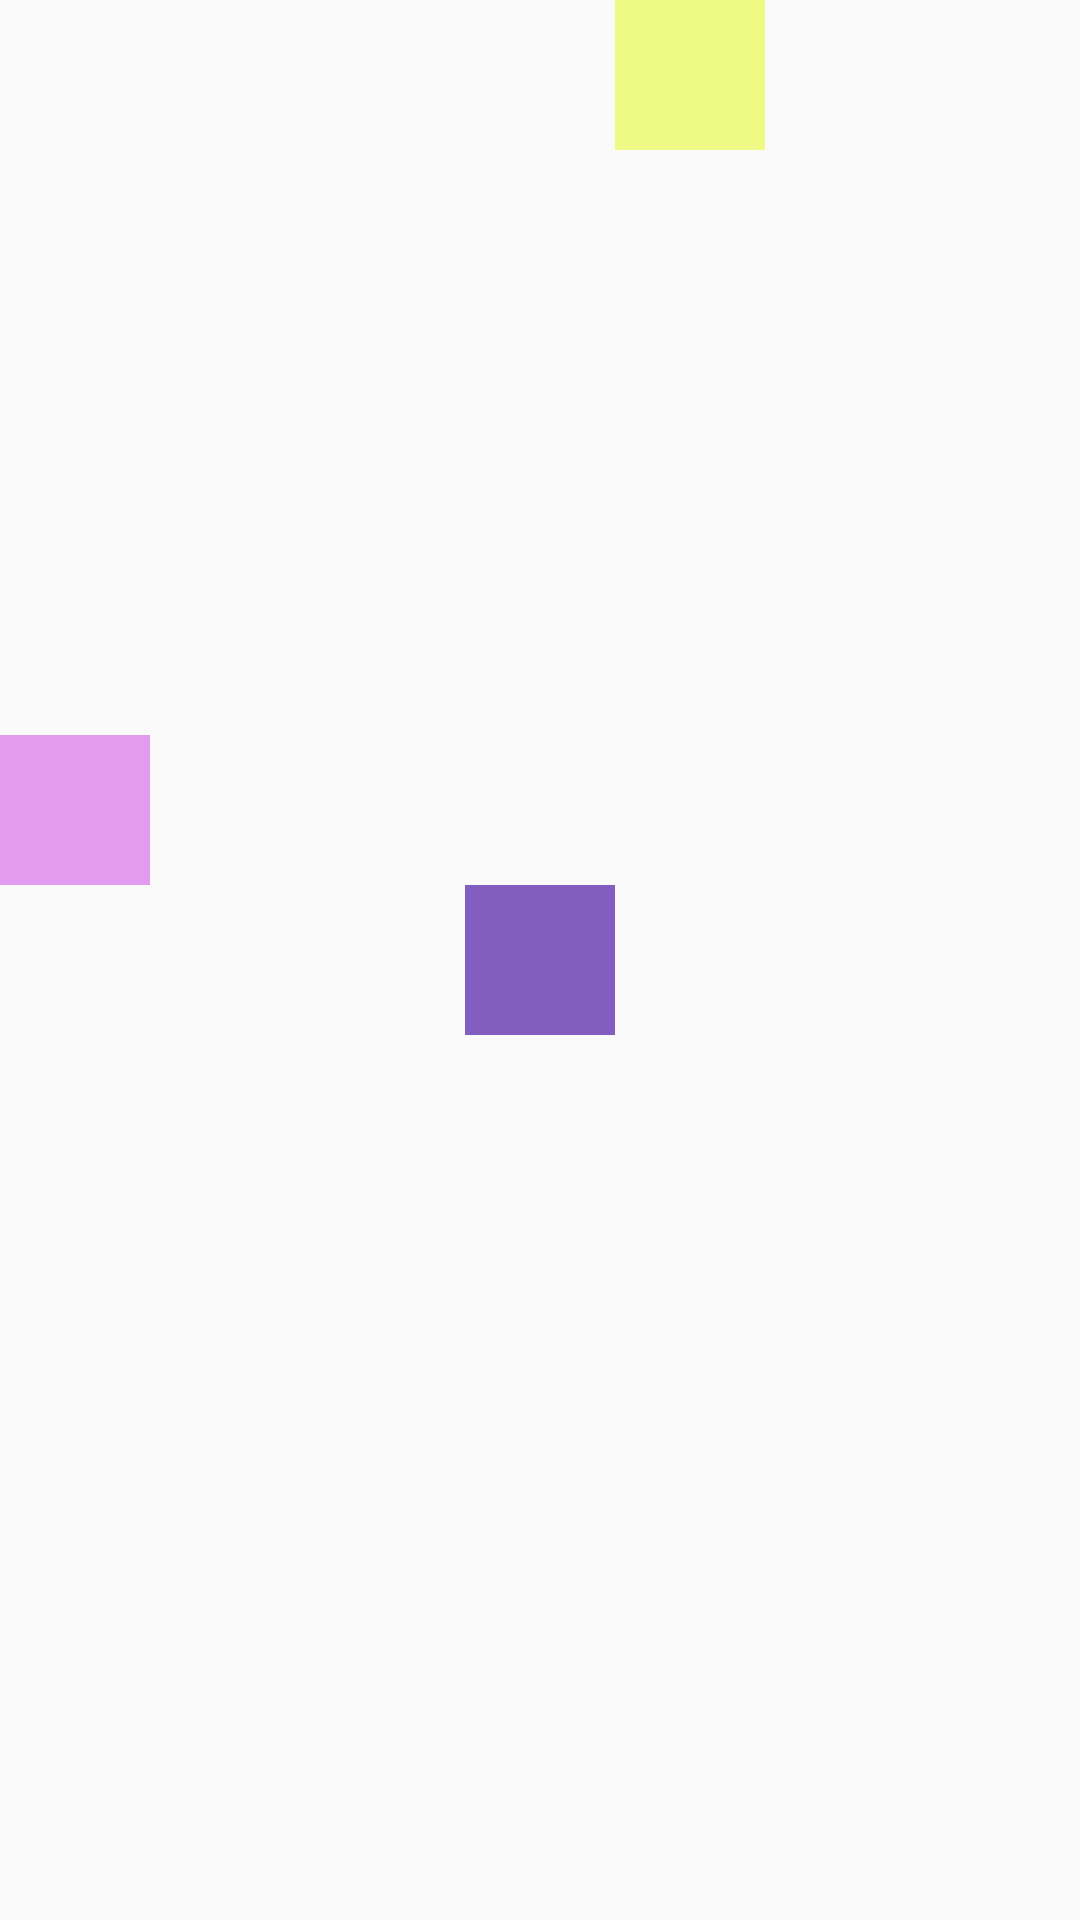

Here is an Android app screen rendered from its layout file. Give the layout XML and the strings, colors and styles it references.
<!-- AndroidManifest.xml: application theme AppTheme -->
<!-- res/layout/relative_layout_01.xml -->
<?xml version="1.0" encoding="utf-8"?>
<RelativeLayout xmlns:android="http://schemas.android.com/apk/res/android"
    android:layout_width="match_parent"
    android:layout_height="match_parent">

    <TextView
        android:id="@+id/view1"
        android:layout_width="50dp"
        android:layout_height="50dp"
        android:layout_centerInParent="true"
        android:background="#825EC1" />

    <TextView
        android:id="@+id/view2"
        android:layout_width="50dp"
        android:layout_height="50dp"
        android:layout_toRightOf="@+id/view1"
        android:background="#EFFA84" />

    <TextView
        android:id="@+id/view3"
        android:layout_width="50dp"
        android:layout_height="50dp"
        android:layout_above="@+id/view1"
        android:background="#E39BEF" />

</RelativeLayout>
<!-- resources referenced by this layout -->
<resources>
  <style name="AppTheme" parent="Theme.AppCompat.Light.DarkActionBar">
          
          <item name="colorPrimary">@color/colorPrimary</item>
          <item name="colorPrimaryDark">#000000</item>
          <item name="colorAccent">@color/colorAccent</item>
      </style>
  <color name="colorPrimary">#6200EE</color>
  <color name="colorAccent">#03DAC5</color>
</resources>
